The GitHub repository militarychelick/mango_neiroset contains a labelled image folder "data_split" with 8 categories: anthracnose, bacterial canker, cutting weevil, die back, gall midge, healthy, powdery mildew, sooty mould. Examples follow, each with its label.

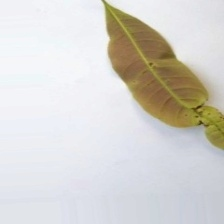
Label: anthracnose

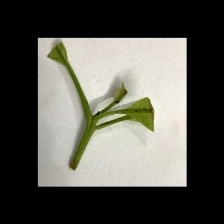
Label: cutting weevil

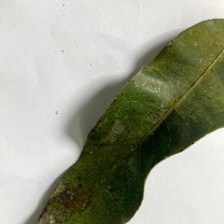
Label: sooty mould

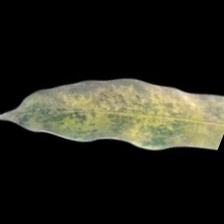
Label: powdery mildew

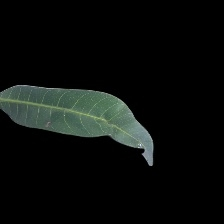
Label: bacterial canker

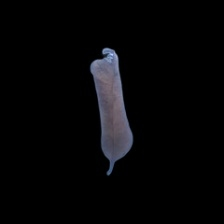
Label: die back
